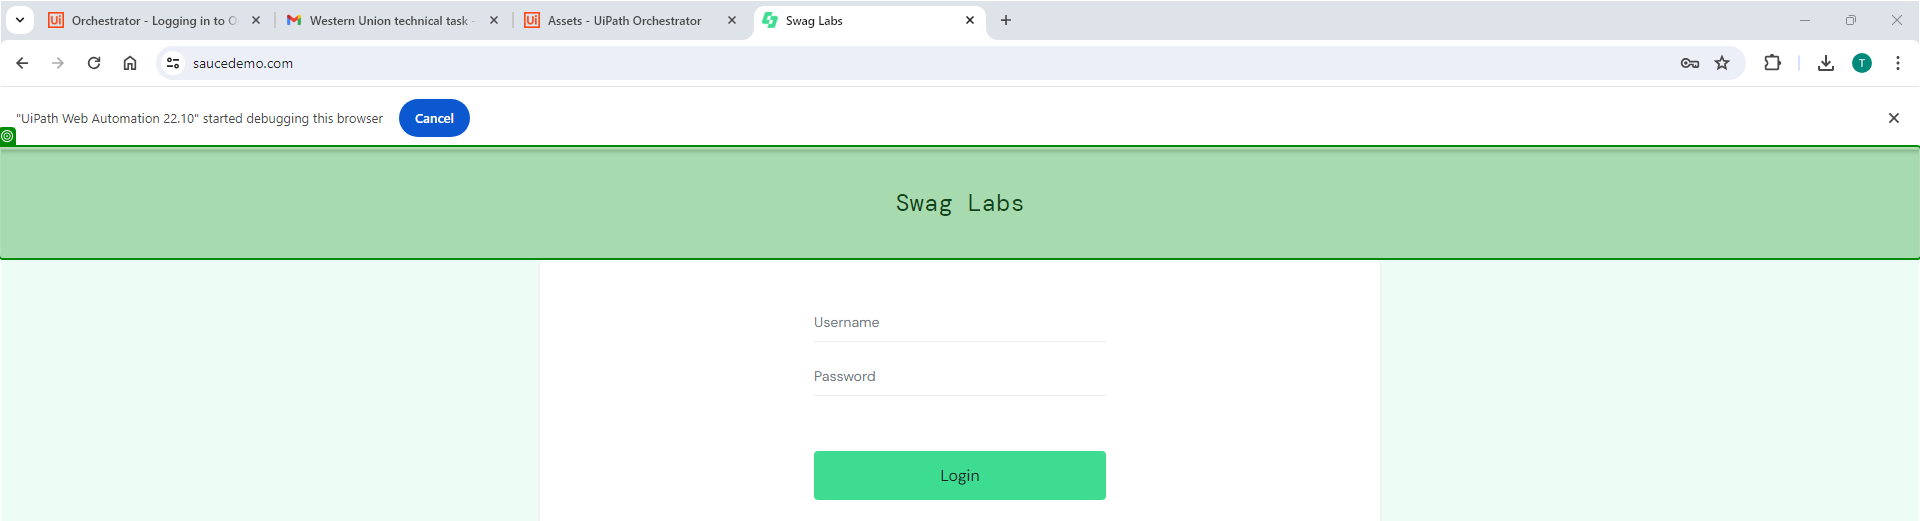
Task: Buy Goods
Workflow: US1_OpenSwagLabs

Step 1: check the element in window 'Swag Labs' (chrome.exe)
